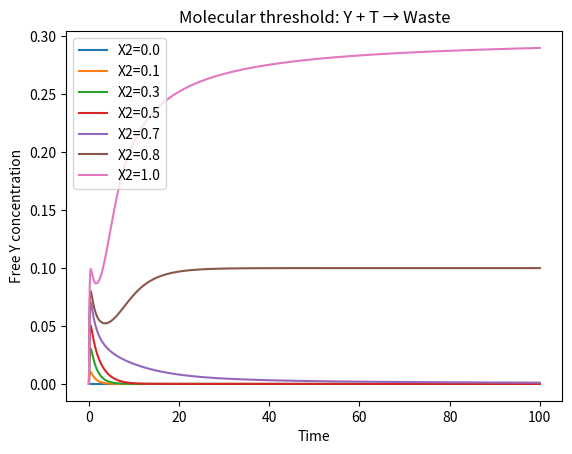

This figure's Python source:
import numpy as np
from scipy.integrate import solve_ivp
import matplotlib.pyplot as plt



k_production = 1.0

k_threshold = 10.0


threshold_initial = 0.7


def reaction(t, concentrations):
    x1, x2, y, threshold, waste = concentrations
    # X1 + X2 -> Y

    production_rate = k_production * x1 * x2
    # Y + T -> Waste

    threshold_rate = k_threshold * y * threshold

    dx1_dt = -production_rate
    dx2_dt = -production_rate
    dy_dt = production_rate - threshold_rate

    dthreshold_dt = -threshold_rate
    dwaste_dt = threshold_rate

    return [
        dx1_dt,
        dx2_dt,
        dy_dt,
        dthreshold_dt,
        dwaste_dt,
    ]


def simulate(x1_initial, x2_initial):

    # X1 =  input
    # X2 =  input
    # Y = 0
    # Threshold = 0.7
    # Waste = 0
    initial_state = [
        x1_initial,
        x2_initial,
        0.0,
        threshold_initial,
        0.0,
    ]

    result = solve_ivp(
        reaction,
        t_span=(0, 100),
        y0=initial_state,
        t_eval=np.linspace(0, 100, 1000),
    )

    return result


experiments = [
    (1, 0.0),
    (1, 0.1),
    (1, 0.3),
    (1, 0.5),
    (1, 0.7),
    (1, 0.8),
    (1, 1.0),
]


for x1, x2 in experiments:
    result = simulate(x1, x2)

    time = result.t

    # result.y[2] 
    y = result.y[2]

    plt.plot(
        time,
        y,
        label=f"X2={x2}",
    )


plt.xlabel("Time")
plt.ylabel("Free Y concentration")
plt.title("Molecular threshold: Y + T → Waste")
plt.legend()
plt.show()
